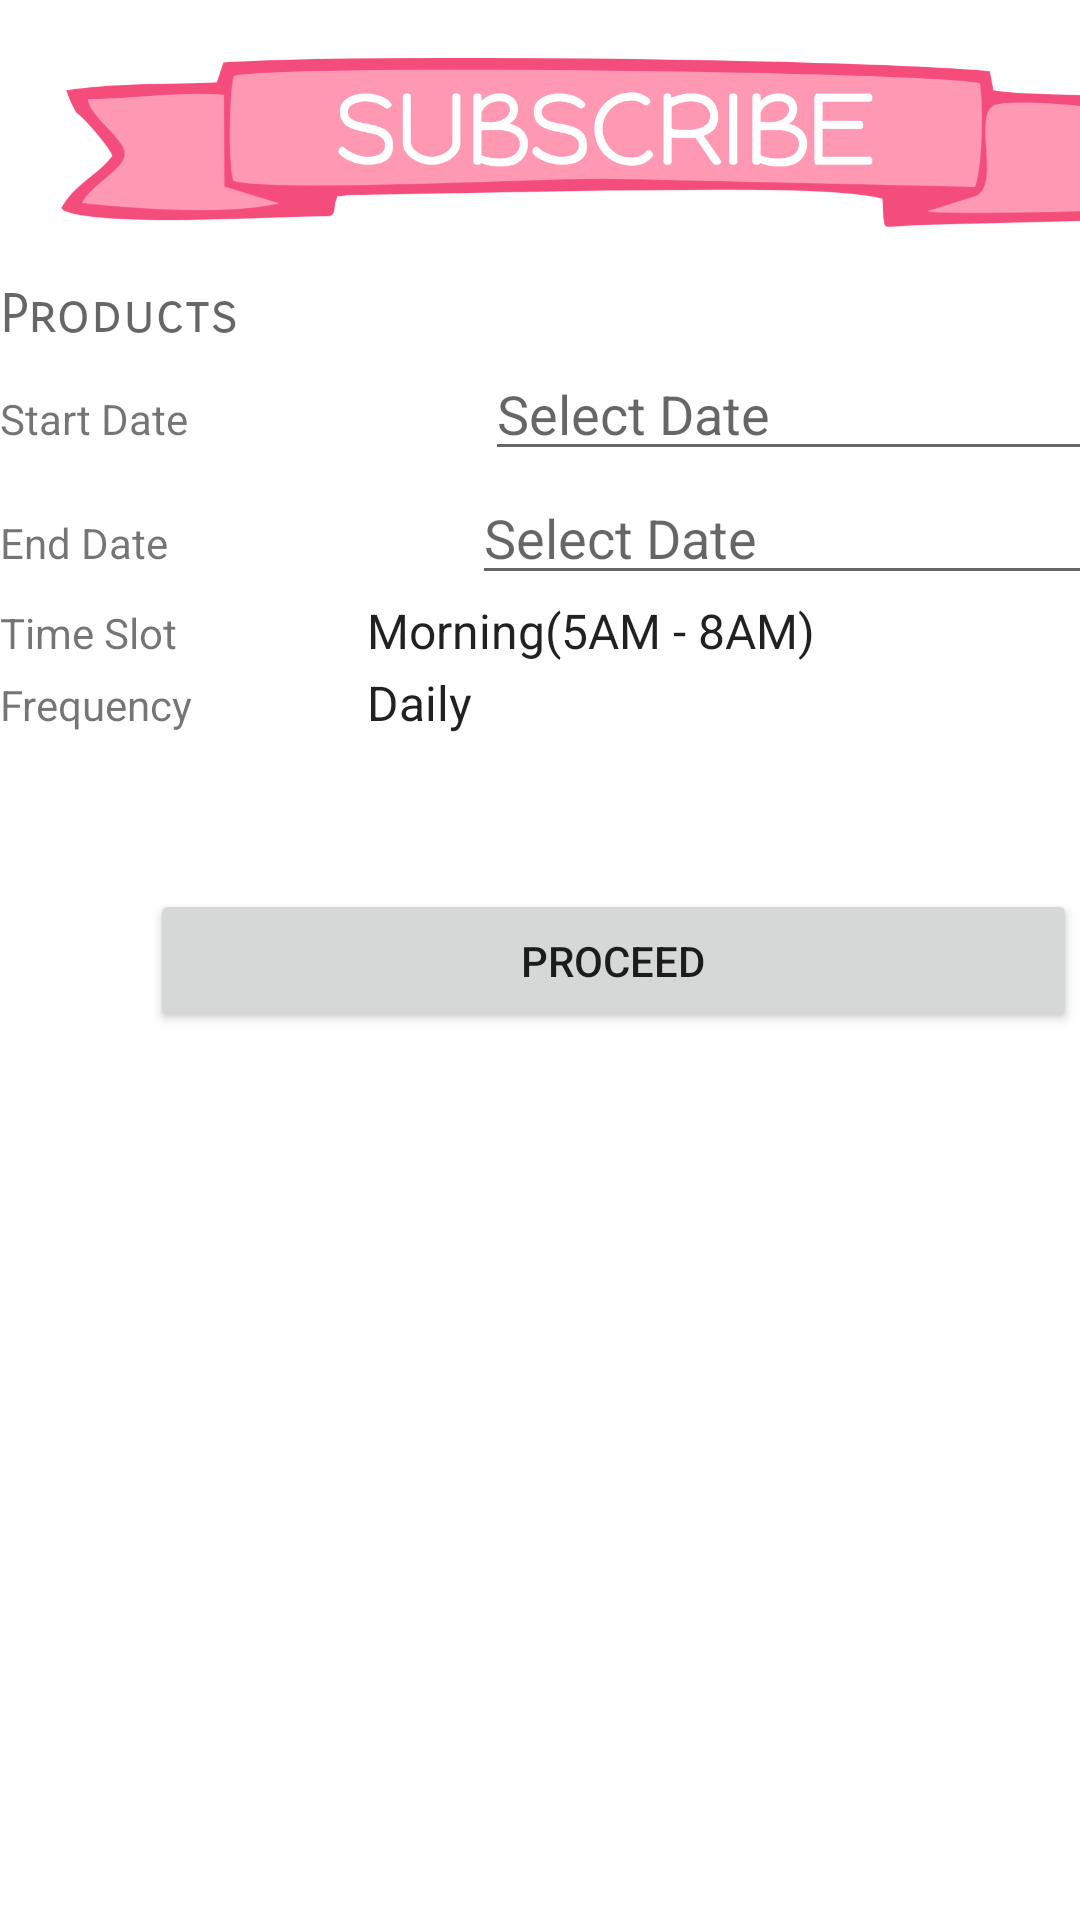

Produce the Android XML layout that renders to this screen, including the resource entries it uses.
<!-- AndroidManifest.xml: application theme Theme.MilkManUI -->
<!-- res/layout/activity_subscribe.xml -->
<?xml version="1.0" encoding="utf-8"?>
<androidx.constraintlayout.widget.ConstraintLayout
        xmlns:android="http://schemas.android.com/apk/res/android"
        xmlns:tools="http://schemas.android.com/tools"
        xmlns:app="http://schemas.android.com/apk/res-auto"
        android:layout_width="match_parent"
        android:layout_height="match_parent"
        tools:context=".ui.subscribe.SubscribeActivity">
    <LinearLayout
            android:orientation="vertical"
            android:layout_width="409dp"
            android:layout_height="729dp" tools:layout_editor_absoluteY="1dp" tools:layout_editor_absoluteX="1dp">
        <ImageView
                android:layout_width="match_parent"
                android:layout_height="94dp" app:srcCompat="@drawable/subscribe_img"
                android:id="@+id/imageView3"/>
        <TextView
                android:layout_width="match_parent"
                android:layout_height="wrap_content"
                android:inputType="textPersonName"
                android:text="Products"
                style="@style/TextAppearance.AppCompat.Medium"
                android:ems="10"
                android:id="@+id/editTextTextPersonName4"
                android:textAppearance="@style/TextAppearance.AppCompat.Small" app:fontFamily="sans-serif-smallcaps"/>
        <LinearLayout
                android:id="@+id/productGroup"
                android:orientation="vertical"
                android:layout_width="match_parent"
                android:layout_height="wrap_content">

        </LinearLayout>
        <LinearLayout
                android:orientation="horizontal"
                android:layout_width="match_parent"
                android:layout_height="wrap_content">
            <TextView
                    android:layout_width="wrap_content"
                    android:layout_height="wrap_content"
                    android:inputType="textPersonName"
                    android:text="Start Date"
                    android:id="@+id/editTextTextPersonName5"
                    android:layout_weight="0.4"/>
            <EditText
                    android:layout_width="wrap_content"
                    android:layout_height="wrap_content"
                    android:hint="Select Date"
                    android:focusable="false"
                    android:id="@+id/etStartDate"
                    android:layout_weight="0.6"/>
        </LinearLayout>
        <LinearLayout
                android:orientation="horizontal"
                android:layout_width="match_parent"
                android:layout_height="wrap_content">
            <TextView
                    android:layout_width="wrap_content"
                    android:layout_height="wrap_content"
                    android:inputType="textPersonName"
                    android:text="End Date"
                    android:id="@+id/editTextTextPersonName6"
                    android:layout_weight="0.4"/>
            <EditText
                    android:layout_width="wrap_content"
                    android:layout_height="wrap_content"
                    android:hint="Select Date"
                    android:focusable="false"
                    android:id="@+id/etEndDate" android:layout_weight="0.6"/>
        </LinearLayout>
        <LinearLayout
                android:orientation="horizontal"
                android:layout_width="match_parent"
                android:layout_height="wrap_content">
            <TextView
                    android:layout_width="wrap_content"
                    android:layout_height="wrap_content"
                    android:inputType="textPersonName"
                    android:text="Time Slot"
                    android:ems="10"
                    android:id="@+id/editTextTextPersonName7" android:layout_weight="0.3"/>
            <Spinner

                    android:layout_width="match_parent"
                    android:layout_height="wrap_content"
                    android:id="@+id/spSlot"
                    android:layout_weight="0.7"
                    android:entries="@array/slots"/>
        </LinearLayout>
        <LinearLayout
                android:orientation="horizontal"
                android:layout_width="match_parent"
                android:layout_height="wrap_content">
            <TextView
                    android:layout_width="wrap_content"
                    android:layout_height="wrap_content"
                    android:inputType="textPersonName"
                    android:text="Frequency"
                    android:ems="10"
                    android:id="@+id/editTextTextPersonName8" android:layout_weight="0.3"/>
            <Spinner
                    android:entries="@array/frequency"
                    android:layout_width="match_parent"
                    android:layout_height="wrap_content" android:id="@+id/spFrequency" android:layout_weight="0.7"/>
        </LinearLayout>
        <LinearLayout
                android:id="@+id/freqWeekly"
                android:visibility="gone"
                android:orientation="horizontal"
                android:layout_width="match_parent"
                android:layout_height="wrap_content">

            <com.google.android.material.chip.ChipGroup
                    android:layout_width="wrap_content"
                    android:layout_height="wrap_content">
                <CheckBox
                        android:text="Monday"
                        android:layout_width="wrap_content"
                        android:layout_height="wrap_content"
                        android:id="@+id/cbMonday"/>
                <CheckBox
                        android:text="Tuesday"
                        android:layout_width="wrap_content"
                        android:layout_height="wrap_content"
                        android:id="@+id/cbTuesday"/>
                <CheckBox
                        android:text="Wednesday"
                        android:layout_width="wrap_content"
                        android:layout_height="wrap_content"
                        android:id="@+id/cbWednesday"/>
                <CheckBox
                        android:text="Thursday"
                        android:layout_width="wrap_content"
                        android:layout_height="wrap_content"
                        android:id="@+id/cbThursday"/>
                <CheckBox
                        android:text="Friday"
                        android:layout_width="wrap_content"
                        android:layout_height="wrap_content"
                        android:id="@+id/cbFriday"/>
                <CheckBox
                        android:text="Saturday"
                        android:layout_width="wrap_content"
                        android:layout_height="wrap_content"
                        android:id="@+id/cbSaturday"/>
                <CheckBox
                        android:text="Sunday"
                        android:layout_width="wrap_content"
                        android:layout_height="wrap_content"
                        android:id="@+id/cbSunday"/>
            </com.google.android.material.chip.ChipGroup>
        </LinearLayout>
        <Button
                android:text="Proceed"
                android:layout_margin="50dp"
                android:layout_width="match_parent"
                android:layout_height="wrap_content" android:id="@+id/btnSubscribe"/>
    </LinearLayout>
</androidx.constraintlayout.widget.ConstraintLayout>
<!-- resources referenced by this layout -->
<resources>
  <string-array name="frequency">
          <item>Daily</item>
          <item>Weekly</item>
      </string-array>
  <string-array name="slots">
          <item>Morning(5AM - 8AM)</item>
          <item>Evening(6PM - 8PM)</item>
      </string-array>
  <!-- drawable subscribe_img: png bitmap (drawable, 64201 bytes) -->
  <style name="Theme.MilkManUI" parent="Theme.MaterialComponents.DayNight.DarkActionBar">
          
          <item name="colorPrimary">@color/purple_500</item>
          <item name="colorPrimaryVariant">@color/purple_700</item>
          <item name="colorOnPrimary">@color/white</item>
          
          <item name="colorSecondary">@color/teal_200</item>
          <item name="colorSecondaryVariant">@color/teal_700</item>
          <item name="colorOnSecondary">@color/black</item>
          
          <item name="android:statusBarColor" tools:targetApi="l">?attr/colorPrimaryVariant</item>
          
      </style>
  <color name="purple_500">#FF6200EE</color>
  <color name="purple_700">#FF3700B3</color>
  <color name="white">#FFFFFFFF</color>
  <color name="teal_200">#FF03DAC5</color>
  <color name="teal_700">#FF018786</color>
  <color name="black">#FF000000</color>
</resources>
